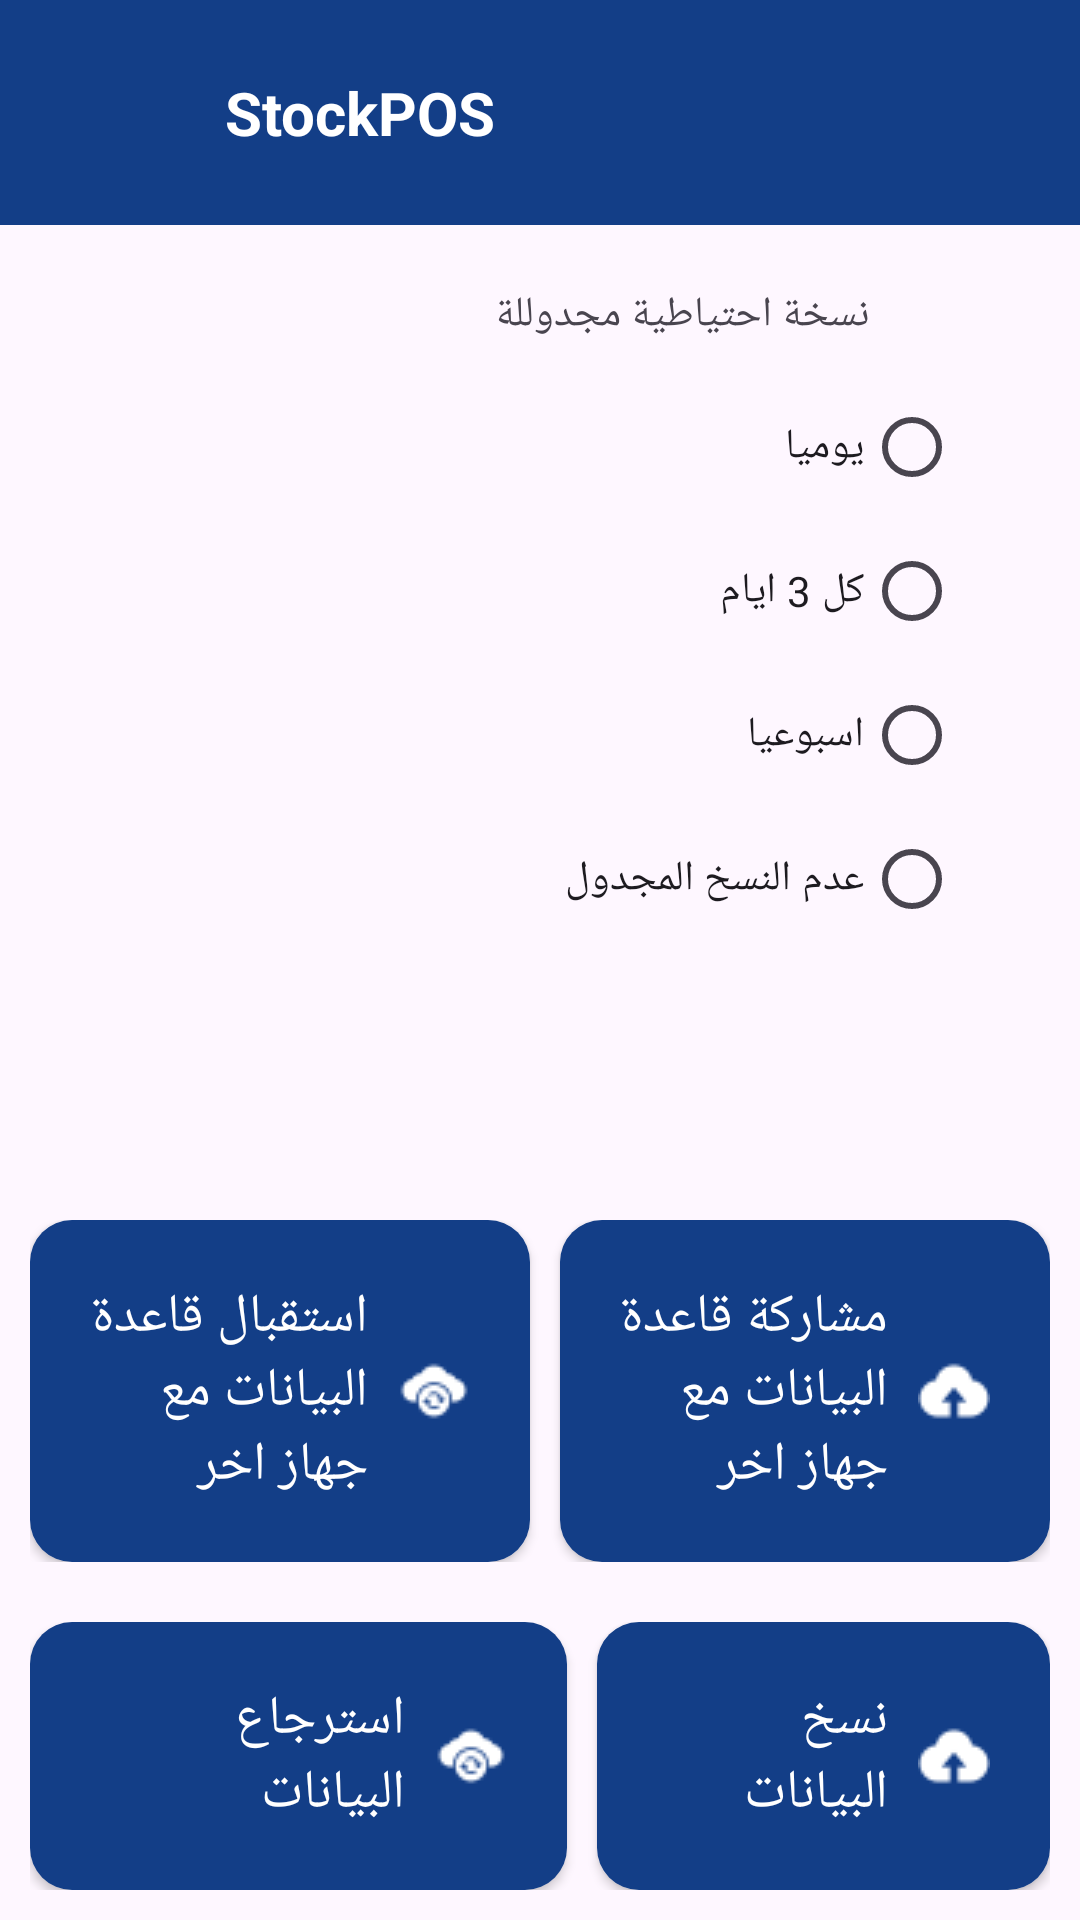

Here is an Android app screen rendered from its layout file. Give the layout XML and the strings, colors and styles it references.
<!-- AndroidManifest.xml: application theme Theme.StockManagment -->
<!-- res/layout/activity_settings.xml -->
<?xml version="1.0" encoding="utf-8"?>
<LinearLayout xmlns:android="http://schemas.android.com/apk/res/android"
    xmlns:app="http://schemas.android.com/apk/res-auto"
    xmlns:tools="http://schemas.android.com/tools"
    android:id="@+id/main"
    android:layout_width="match_parent"
    android:layout_height="match_parent"
    android:orientation="vertical"
    tools:context=".SettingsActivity">

    <LinearLayout
        android:layout_width="match_parent"
        android:layout_height="wrap_content"
        android:background="@color/bule"
        android:gravity="center_vertical"
        android:orientation="horizontal"
        android:padding="10dp">

        <ImageView
            android:id="@+id/imageView"
            android:layout_width="55dp"
            android:layout_height="55dp"
            app:srcCompat="@drawable/logo" />

        <TextView
            android:id="@+id/textView_date"
            android:layout_width="wrap_content"
            android:layout_height="wrap_content"
            android:layout_marginStart="10dp"
            android:text="StockPOS"
            android:textColor="@color/white"
            android:textSize="20sp"
            android:textStyle="bold" />

    </LinearLayout>

    <LinearLayout
        android:layout_width="match_parent"
        android:layout_height="wrap_content"
        android:layout_marginLeft="30dp"
        android:layout_marginTop="10dp"
        android:layout_marginRight="30dp"
        android:orientation="vertical">

        <LinearLayout
            android:id="@+id/scheduleBackup"
            android:layout_width="match_parent"
            android:layout_height="wrap_content"
            android:gravity="center"
            android:orientation="horizontal">

            <TextView
                android:id="@+id/textView18"
                android:layout_width="wrap_content"
                android:layout_height="wrap_content"
                android:layout_weight="1"
                android:text="نسخة احتياطية مجدوللة" />

            <ImageView
                android:id="@+id/imageView7"
                android:layout_width="20dp"
                android:layout_height="20dp"
                android:layout_margin="10dp"
                android:src="@drawable/arrow_down_sign_to_navigate" />

        </LinearLayout>

        <LinearLayout
            android:id="@+id/scheduleBackupButton"
            android:layout_width="match_parent"
            android:layout_height="match_parent"
            android:orientation="horizontal">

            <RadioGroup
                android:id="@+id/radioGroup"
                android:layout_width="match_parent"
                android:layout_height="wrap_content"
                android:layout_marginLeft="10dp"
                android:layout_marginRight="10dp">

                <RadioButton
                    android:id="@+id/radioButton1"
                    android:layout_width="match_parent"
                    android:layout_height="wrap_content"
                    android:layoutDirection="rtl"
                    android:text="يوميا" />

                <RadioButton
                    android:id="@+id/radioButton2"
                    android:layout_width="match_parent"
                    android:layout_height="wrap_content"
                    android:layoutDirection="rtl"
                    android:text="كل 3 ايام" />

                <RadioButton
                    android:id="@+id/radioButton3"
                    android:layout_width="match_parent"
                    android:layout_height="wrap_content"
                    android:layoutDirection="rtl"
                    android:text="اسبوعيا" />

                <RadioButton
                    android:id="@+id/radioButton4"
                    android:layout_width="match_parent"
                    android:layout_height="wrap_content"
                    android:layoutDirection="rtl"
                    android:text="عدم النسخ المجدول" />

            </RadioGroup>
        </LinearLayout>

    </LinearLayout>

    <LinearLayout
        android:layout_width="match_parent"
        android:layout_height="match_parent"
        android:layout_weight="1"
        android:gravity="bottom"
        android:orientation="vertical">

        <LinearLayout
            android:layout_width="match_parent"
            android:layout_height="wrap_content"
            android:layout_margin="10dp"
            android:gravity="bottom"
            android:orientation="horizontal">

            <androidx.cardview.widget.CardView
                android:layout_width="wrap_content"
                android:layout_height="wrap_content"
                android:layout_marginRight="5dp"
                android:layout_weight="1"
                app:cardCornerRadius="14dp">

                <LinearLayout
                    android:id="@+id/LinearLayout_reception"
                    android:layout_width="match_parent"
                    android:layout_height="match_parent"
                    android:background="@color/bule"
                    android:gravity="center"
                    android:orientation="horizontal"
                    android:padding="10dp">

                    <TextView
                        android:id="@+id/textView1"
                        android:layout_width="match_parent"
                        android:layout_height="match_parent"
                        android:layout_margin="10dp"
                        android:drawableRight="@drawable/cloud_sync"
                        android:drawablePadding="10dp"
                        android:text="استقبال قاعدة البيانات مع جهاز اخر"
                        android:textColor="@color/white"
                        android:textSize="18sp" />

                </LinearLayout>
            </androidx.cardview.widget.CardView>

            <androidx.cardview.widget.CardView
                android:layout_width="wrap_content"
                android:layout_height="wrap_content"
                android:layout_marginLeft="5dp"
                android:layout_weight="1"
                app:cardCornerRadius="14dp">

                <LinearLayout
                    android:id="@+id/LinearLayout_share"
                    android:layout_width="match_parent"
                    android:layout_height="match_parent"
                    android:background="@color/bule"
                    android:gravity="center"
                    android:orientation="horizontal"
                    android:padding="10dp">

                    <TextView
                        android:id="@+id/textView4"
                        android:layout_width="match_parent"
                        android:layout_height="match_parent"
                        android:layout_margin="10dp"
                        android:drawableRight="@drawable/upload"
                        android:drawablePadding="10dp"
                        android:text="مشاركة قاعدة البيانات مع جهاز اخر"
                        android:textColor="@color/white"
                        android:textSize="18sp" />

                </LinearLayout>
            </androidx.cardview.widget.CardView>
        </LinearLayout>

        <LinearLayout
            android:layout_width="match_parent"
            android:layout_height="wrap_content"
            android:layout_margin="10dp"
            android:gravity="bottom"
            android:orientation="horizontal">

            <androidx.cardview.widget.CardView
                android:layout_width="wrap_content"
                android:layout_height="wrap_content"
                android:layout_marginRight="5dp"
                android:layout_weight="1"
                app:cardCornerRadius="14dp">

                <LinearLayout
                    android:id="@+id/LinearLayout_restore"
                    android:layout_width="match_parent"
                    android:layout_height="match_parent"
                    android:background="@color/bule"
                    android:gravity="center"
                    android:orientation="horizontal"
                    android:padding="10dp">

                    <TextView
                        android:id="@+id/textView3"
                        android:layout_width="match_parent"
                        android:layout_height="match_parent"
                        android:layout_margin="10dp"
                        android:drawableRight="@drawable/cloud_sync"
                        android:drawablePadding="10dp"
                        android:text="استرجاع البيانات"
                        android:textColor="@color/white"
                        android:textSize="18sp" />

                </LinearLayout>
            </androidx.cardview.widget.CardView>

            <androidx.cardview.widget.CardView
                android:layout_width="wrap_content"
                android:layout_height="wrap_content"
                android:layout_marginLeft="5dp"
                android:layout_weight="1"
                app:cardCornerRadius="14dp">

                <LinearLayout
                    android:id="@+id/LinearLayout_buckup"
                    android:layout_width="match_parent"
                    android:layout_height="match_parent"
                    android:background="@color/bule"
                    android:gravity="center"
                    android:orientation="horizontal"
                    android:padding="10dp">

                    <TextView
                        android:id="@+id/textView2"
                        android:layout_width="match_parent"
                        android:layout_height="match_parent"
                        android:layout_margin="10dp"
                        android:drawableRight="@drawable/upload"
                        android:drawablePadding="10dp"
                        android:text="نسخ البيانات"
                        android:textColor="@color/white"
                        android:textSize="18sp" />

                </LinearLayout>
            </androidx.cardview.widget.CardView>
        </LinearLayout>

    </LinearLayout>

</LinearLayout>
<!-- resources referenced by this layout -->
<resources>
  <color name="bule">#133E87</color>
  <color name="white">#FFFFFFFF</color>
  <!-- drawable cloud_sync: png bitmap (drawable, 535 bytes) -->
  <!-- drawable upload: png bitmap (drawable, 450 bytes) -->
  <style name="Theme.StockManagment" parent="Base.Theme.StockManagment" />
  <style name="Base.Theme.StockManagment" parent="Theme.Material3.Light.NoActionBar">
          
          <item name="colorOnPrimaryContainer">@color/white</item>
          <item name="colorPrimaryContainer">@color/red</item>
      </style>
  <color name="red">#E06E6E</color>
</resources>
